Photos from the image-classification dataset "patches" in the GitHub repository AlbertoPresta/Thesis. Its 28 classes are: Amandinea punctata, Arthonia radiata, Caloplaca cerina, Candelariella reflexa, Candelariella xanthostigma, Chrysothrix candelaris, Diploicia canescens, Flavoparmelia caperata, Gyalolechia flavorubescens, Hyperphyscia adglutinata, Lecanora argentata, Lecanora carpinea, Lecanora chlarotera, Lecidella elaeochroma, Melanelixia glabratula, Parmotrema chinense, Pertusaria amara, Pertusaria pertusa, Phaeophyscia orbicularis, Physcia biziana, Physconia grisea, Punctelia subrudecta, Ramalina farinacea, Ramalina fastigiata, Xanthomendoza fallax, Xanthomendoza fulva, flavoparmenia soredians, rinodina sophonens.

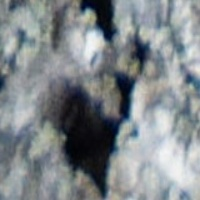
Label: Punctelia subrudecta

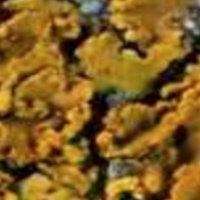
Label: Xanthomendoza fulva

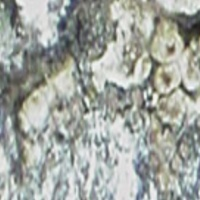
Label: rinodina sophonens

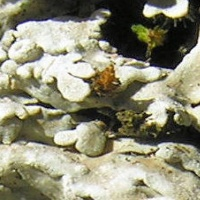
Label: Physconia grisea

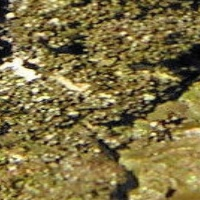
Label: Melanelixia glabratula

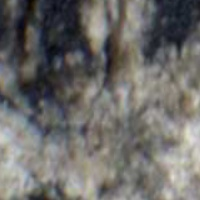
Label: Arthonia radiata
